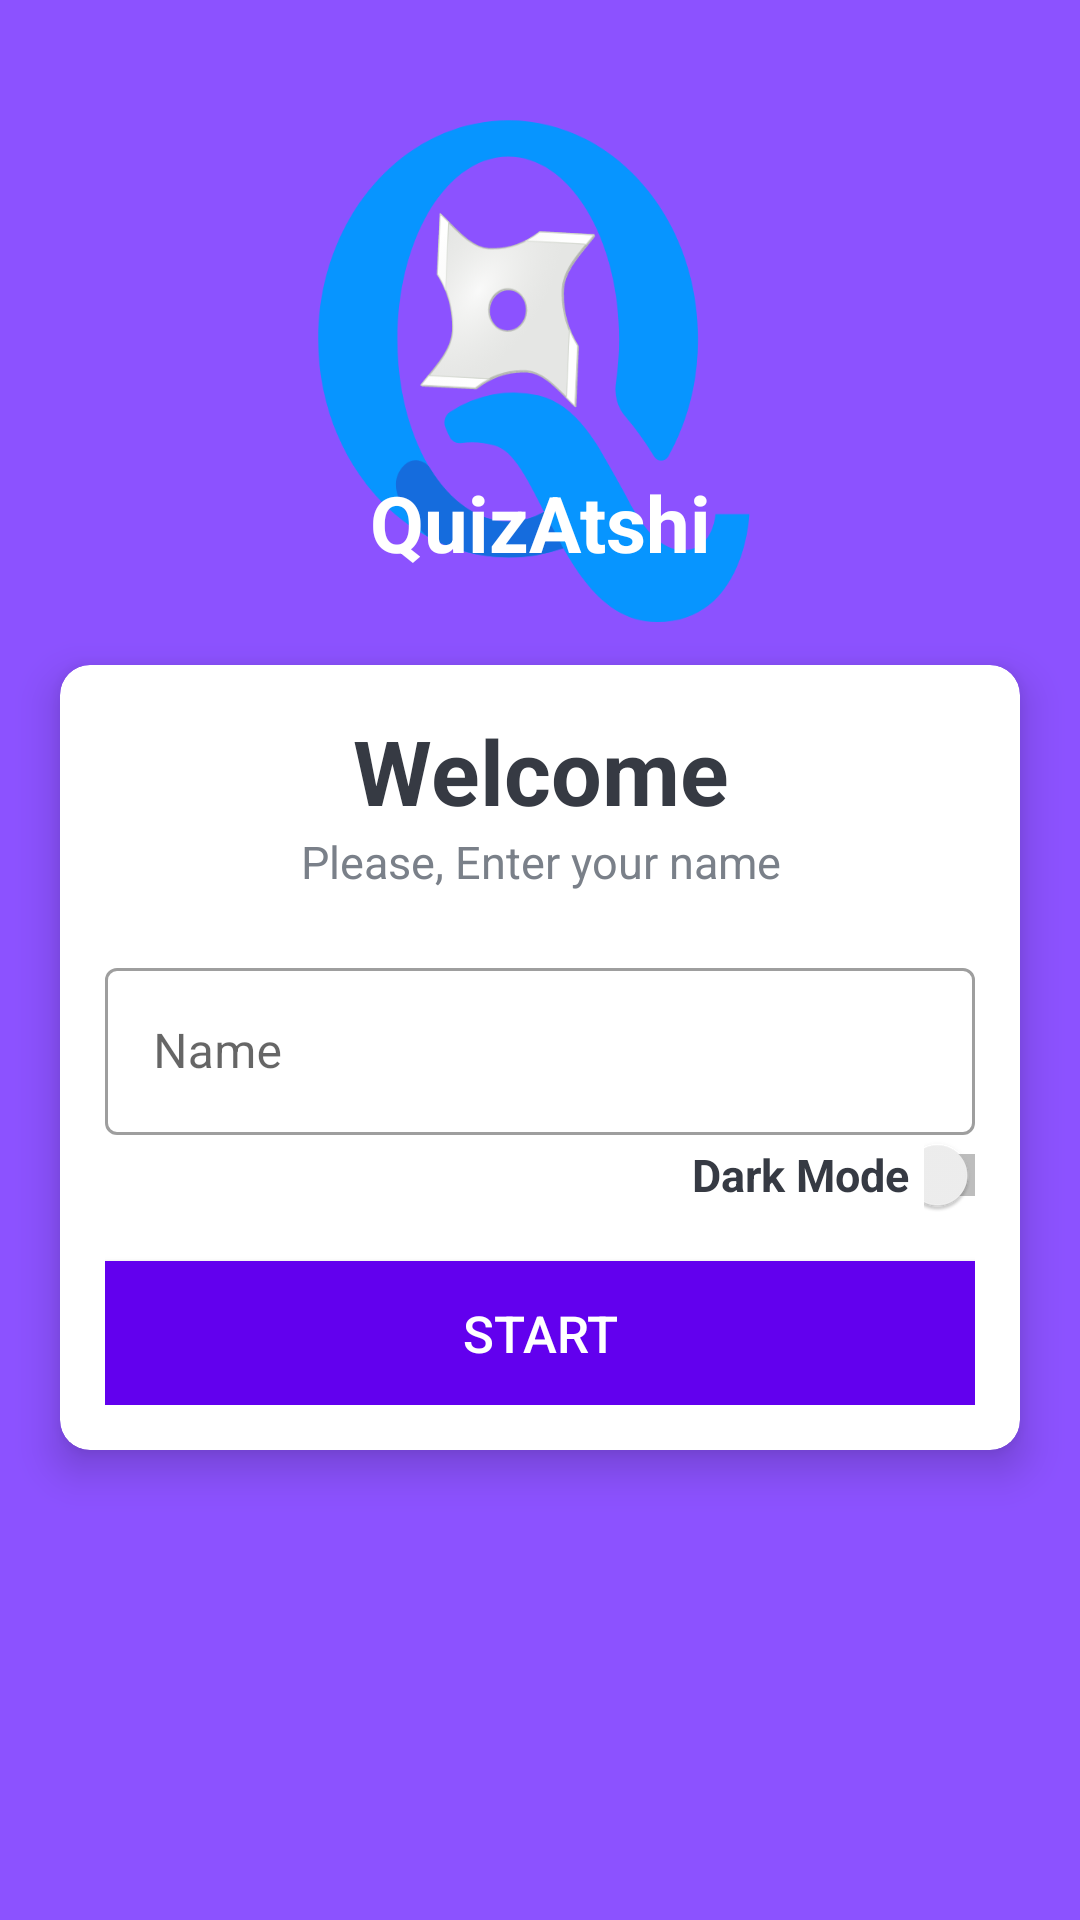

Write the Android layout XML for this screen, with the resource values it uses.
<!-- AndroidManifest.xml: activity theme NoActionBarTheme -->
<!-- res/layout/activity_main.xml -->
<?xml version="1.0" encoding="utf-8"?>
<LinearLayout xmlns:android="http://schemas.android.com/apk/res/android"
    xmlns:app="http://schemas.android.com/apk/res-auto"
    xmlns:tools="http://schemas.android.com/tools"
    android:layout_width="match_parent"
    android:layout_height="match_parent"
    android:gravity="center"
    android:orientation="vertical"
    android:background="@drawable/ic_pg"
    tools:context=".MainActivity">

    <TextView
        android:id="@+id/tv_app_name"
        android:layout_width="match_parent"
        android:layout_height="wrap_content"
        android:text="QuizAtshi"
        android:textColor="#FFFFFF"
        android:textSize="26sp"
        android:layout_marginBottom="30dp"
        android:textStyle="bold"
        android:gravity="center"
        />

    <androidx.cardview.widget.CardView
        android:layout_width="match_parent"
        android:layout_height="wrap_content"
        android:layout_marginStart="20dp"
        android:layout_marginEnd="20dp"
        android:background="@color/white"
        app:cardCornerRadius="10dp"
        app:cardElevation="8dp"
        >
        <LinearLayout
            android:layout_width="match_parent"
            android:layout_height="wrap_content"
            android:orientation="vertical"
            android:padding="15dp"
            android:theme="@style/Theme.MaterialComponents.DayNight.DarkActionBar">
            >
            <TextView
                android:layout_width="match_parent"
                android:layout_height="wrap_content"
                android:gravity="center"
                android:text="Welcome"
                android:textColor="#363A43"
                android:textSize="30sp"
                android:textStyle="bold"
                />

            <TextView
                android:layout_width="match_parent"
                android:layout_height="wrap_content"
                android:gravity="center"
                android:text="Please, Enter your name"
                android:textColor="#7A8089"
                android:textSize="15sp"
                />


            <com.google.android.material.textfield.TextInputLayout
                android:layout_width="match_parent"
                android:layout_height="wrap_content"
                android:layout_marginTop="20dp"
                style="@style/Widget.MaterialComponents.TextInputLayout.OutlinedBox"
                >
                <androidx.appcompat.widget.AppCompatEditText
                    android:id="@+id/et_name"
                    android:layout_width="match_parent"
                    android:layout_height="wrap_content"
                    android:hint="Name"
                    android:textColor="#363A43"
                    android:textColorHint="#7A8089"/>

            </com.google.android.material.textfield.TextInputLayout>



            <LinearLayout
                android:layout_width="match_parent"
                android:layout_height="wrap_content">

                <TextView
                    android:layout_width="268dp"
                    android:layout_height="wrap_content"
                    android:layout_marginRight="5sp"
                    android:gravity="right"
                    android:text="Dark Mode"
                    android:textColor="#363A43"
                    android:textSize="15sp"
                    android:textStyle="bold" />

                <Switch
                    android:id="@+id/btn_dark_mode"
                    android:layout_width="45sp"
                    android:layout_height="wrap_content"
                    android:layout_marginLeft="0sp"
                    android:layout_marginRight="50sp"
                    android:textColor="#363A43" />
            </LinearLayout>

            <Button
                android:id="@+id/btn_start"
                android:layout_width="match_parent"
                android:layout_height="wrap_content"
                android:layout_marginTop="15dp"
                android:background="@color/design_default_color_primary"
                android:text="Start"
                android:textSize="17sp"
                android:textColor="@android:color/white"
                >

            </Button>

        </LinearLayout>

    </androidx.cardview.widget.CardView>

</LinearLayout>
<!-- resources referenced by this layout -->
<resources>
  <color name="white">#FFFFFFFF</color>
  <!-- drawable ic_pg: png bitmap (drawable, 65585 bytes) -->
  <style name="NoActionBarTheme" parent="Theme.AppCompat.Light.NoActionBar">
          
          <item name="colorPrimary">@color/purple_500</item>
          <item name="colorPrimaryVariant">@color/purple_700</item>
          <item name="colorOnPrimary">@color/white</item>
          
          <item name="colorSecondary">@color/teal_200</item>
          <item name="colorSecondaryVariant">@color/teal_700</item>
          <item name="colorOnSecondary">@color/black</item>
          
          <item name="android:statusBarColor" tools:targetApi="l">?attr/colorPrimaryVariant</item>
          
      </style>
  <color name="purple_500">#FF6200EE</color>
  <color name="purple_700">#FF3700B3</color>
  <color name="teal_200">#FF03DAC5</color>
  <color name="teal_700">#FF018786</color>
  <color name="black">#FF000000</color>
</resources>
